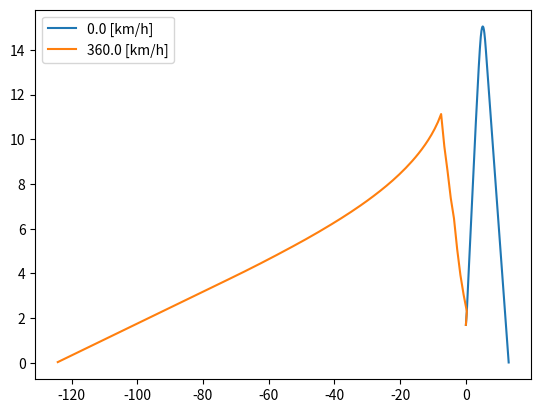

The matplotlib source for this figure:
import numpy as np
import math
import matplotlib.pyplot as plt

KOT_META = 65.0  # STOPINJE
V0 = 67.056  # izstopna hitrost puscice iz loka (long bow) m/s
HITROST_VETRA = np.linspace(0, 100, 2)  # hitrost vetra od 0 do 200 m/s
KOEFICIENT_UPORA = 0.2  # lahka puscica / subsonic
RO_ZRAKA = 997  # KG/M₃
POVRSINA_PUSCICE = 0.0008  # M₂
POVRSINA_PUSCICE_CELE = 0.002  # M₂
dT = 10e-3  # tisocinko sekune za dt
MASA = 0.32
VISINA_LOKOSTRELCA = 1.7  # M

KOT_META = (KOT_META / 360) * 2 * 3.141
y_mod = 1



dosegi = {}
#print("kot meta v radijanih je {}".format(KOT_META))
for hitros_vetra in HITROST_VETRA:
    XI = []
    YI = []
    visina = VISINA_LOKOSTRELCA
    pozicija = 0
    x_hitrost = np.cos(KOT_META)*V0
    y_hitrost = np.sin(KOT_META)*V0
    T = 0
    i = 0
    while (visina > 0):
        if i % 100 == 0:
            print(i)
           

        XI.append(pozicija)
        YI.append(visina)
        visina += y_hitrost * dT 
        pozicija += x_hitrost * dT

        v2_y = np.long(y_hitrost)**2.0
        drag_y = np.long(KOEFICIENT_UPORA * RO_ZRAKA * v2_y * (POVRSINA_PUSCICE + POVRSINA_PUSCICE_CELE * np.sin(np.tan(y_hitrost/x_hitrost))))
        y_hitrost -= (9.81 * dT) + ((drag_y  / (2.0 * MASA) )* dT * np.abs(y_hitrost)/y_hitrost) * y_mod

        v2_x = (np.long(hitros_vetra + x_hitrost))**2.0
        drag_x = np.long(KOEFICIENT_UPORA * RO_ZRAKA * v2_x * (POVRSINA_PUSCICE + POVRSINA_PUSCICE_CELE * np.cos(np.tan(y_hitrost/x_hitrost))))
        x_hitrost -= (drag_x  / (2.0 * MASA) )* dT
        #print(KOEFICIENT_PORA * RO_ZRAKA * (x_hitrost + hitros_vetra)**2 * POVRSINA_PUSCICE / (2 * MASA) * dT)
        #print(drag, x_hitrost)

        T+= dT
        i += 1

    dosegi[hitros_vetra]=(XI, YI)

for k in dosegi.keys():
    plt.plot(dosegi[k][0], dosegi[k][1], label = "{} [km/h]".format(k*3.6))

#print(dosegi)
plt.legend()
plt.show()


